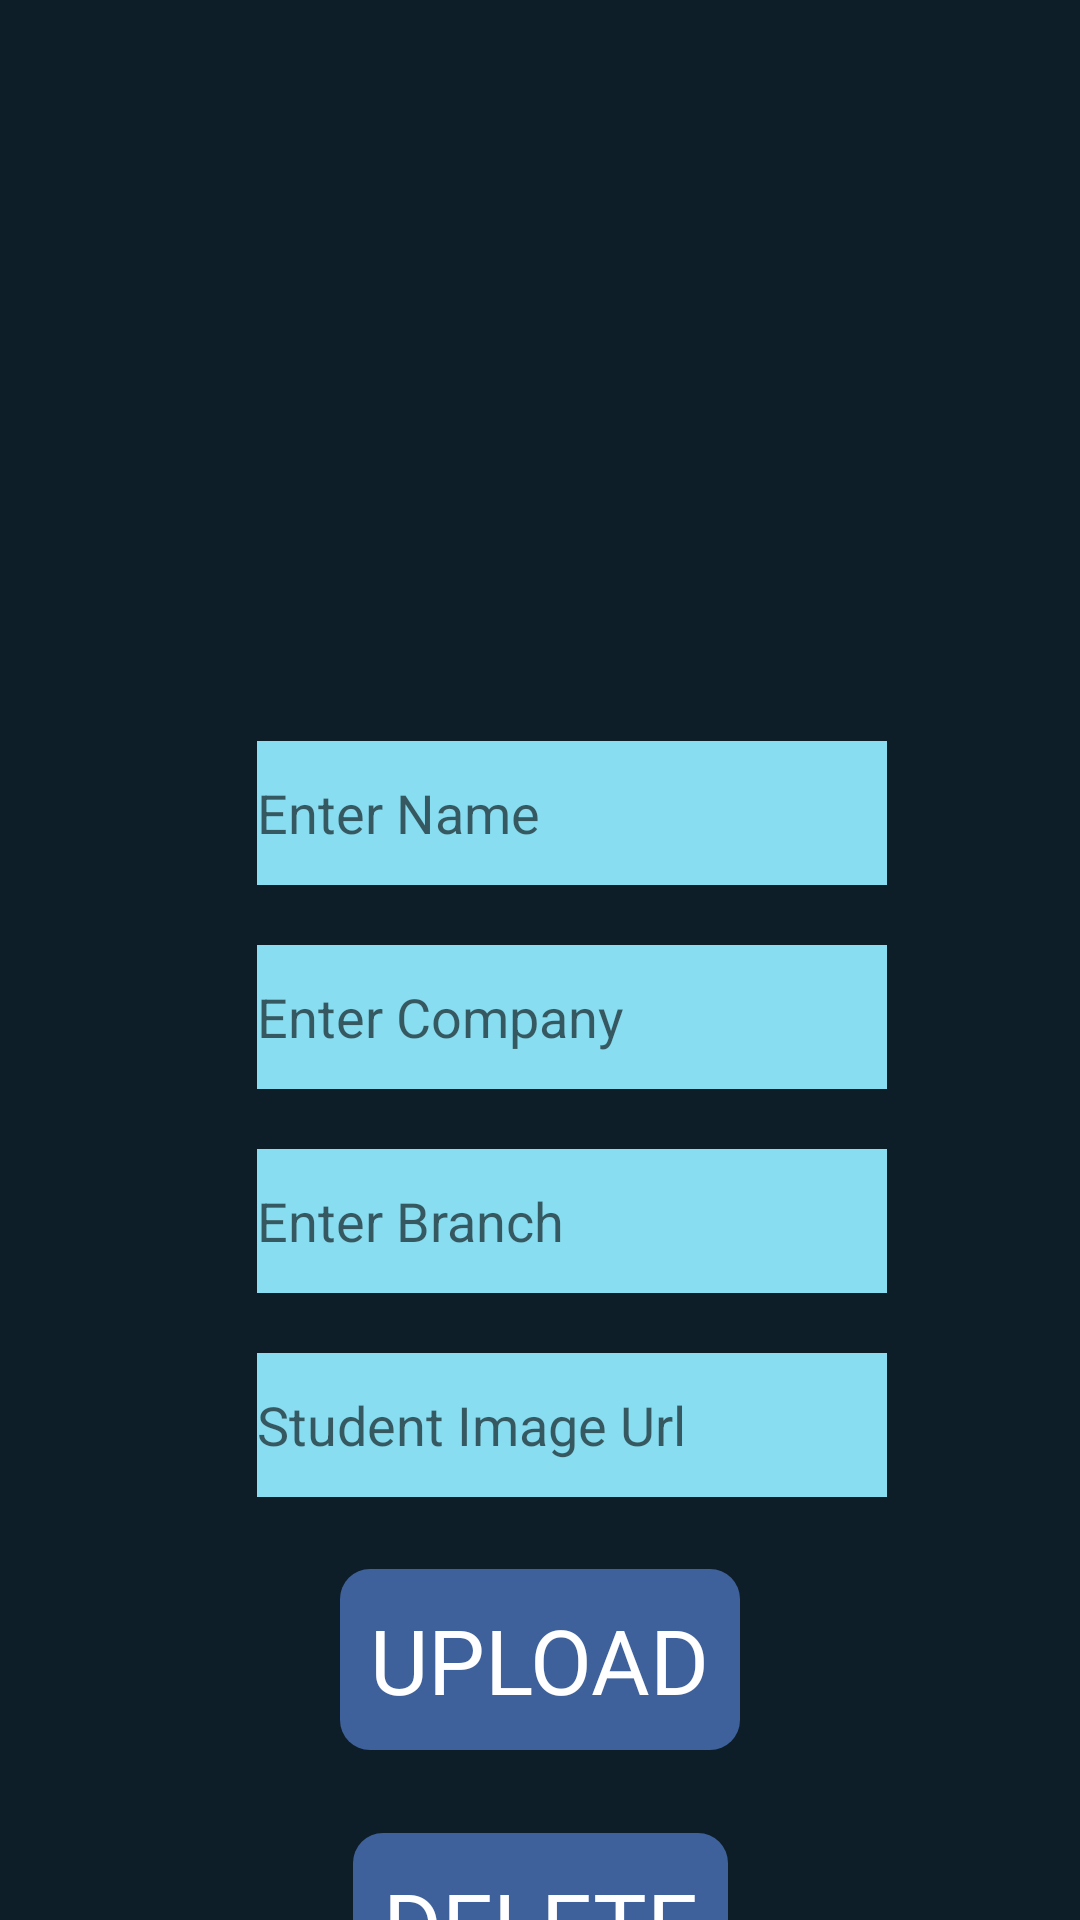

The Android layout XML behind this screen, and the referenced resources:
<!-- AndroidManifest.xml: application theme Theme.UITAdmin -->
<!-- res/layout/activity_placement.xml -->
<?xml version="1.0" encoding="utf-8"?>
<androidx.constraintlayout.widget.ConstraintLayout xmlns:android="http://schemas.android.com/apk/res/android"
    xmlns:app="http://schemas.android.com/apk/res-auto"
    xmlns:tools="http://schemas.android.com/tools"
    android:layout_width="match_parent"
    android:layout_height="match_parent"
    android:background="#0D1E28">

    <ImageView
        android:id="@+id/placementImage"
        android:layout_width="150dp"
        android:layout_height="150dp"
        android:layout_marginTop="40dp"
        android:background="@drawable/placement"
        app:layout_constraintEnd_toEndOf="parent"
        app:layout_constraintHorizontal_bias="0.498"
        app:layout_constraintStart_toStartOf="parent"
        app:layout_constraintTop_toTopOf="parent">

    </ImageView>

    <EditText
        android:id="@+id/StudentName"
        android:layout_width="wrap_content"
        android:layout_height="wrap_content"
        android:layout_marginTop="57dp"
        android:background="#88DDF0"
        android:ems="10"
        android:hint="Enter Name"
        android:inputType="textPersonName"
        android:maxLines="1"
        android:minHeight="48dp"
        app:layout_constraintEnd_toEndOf="parent"
        app:layout_constraintHorizontal_bias="0.572"
        app:layout_constraintStart_toStartOf="parent"
        app:layout_constraintTop_toBottomOf="@+id/placementImage" />

    <EditText
        android:id="@+id/Company"
        android:layout_width="wrap_content"
        android:layout_height="wrap_content"
        android:layout_marginTop="20dp"
        android:background="#88DDF0"
        android:ems="10"
        android:hint="Enter Company"
        android:inputType="textPersonName"
        android:maxLines="1"
        android:minHeight="48dp"
        app:layout_constraintEnd_toEndOf="parent"
        app:layout_constraintHorizontal_bias="0.572"
        app:layout_constraintStart_toStartOf="parent"
        app:layout_constraintTop_toBottomOf="@+id/StudentName" />

    <EditText
        android:id="@+id/studentBranch"
        android:layout_width="wrap_content"
        android:layout_height="wrap_content"
        android:layout_marginTop="20dp"
        android:background="#88DDF0"
        android:ems="10"
        android:hint="Enter Branch"
        android:inputType="textPersonName"
        android:maxLines="1"
        android:minHeight="48dp"
        app:layout_constraintEnd_toEndOf="parent"
        app:layout_constraintHorizontal_bias="0.572"
        app:layout_constraintStart_toStartOf="parent"
        app:layout_constraintTop_toBottomOf="@+id/Company" />

    <EditText
        android:id="@+id/StudentImageUrl"
        android:layout_width="wrap_content"
        android:layout_height="wrap_content"
        android:layout_marginTop="20dp"
        android:background="#88DDF0"
        android:ems="10"
        android:hint="Student Image Url"
        android:inputType="textPersonName"
        android:maxLines="1"
        android:minHeight="48dp"
        app:layout_constraintEnd_toEndOf="parent"
        app:layout_constraintHorizontal_bias="0.572"
        app:layout_constraintStart_toStartOf="parent"
        app:layout_constraintTop_toBottomOf="@+id/studentBranch" />

    <TextView
        android:id="@+id/UploadStudent"
        android:layout_width="wrap_content"
        android:layout_height="wrap_content"
        android:layout_marginTop="24dp"
        android:background="@drawable/txtbg_dark"
        android:fontFamily="@font/bold"
        android:padding="10dp"
        android:text="UPLOAD"
        android:textColor="@color/white"
        android:textSize="30dp"
        app:layout_constraintEnd_toEndOf="parent"
        app:layout_constraintStart_toStartOf="parent"
        app:layout_constraintTop_toBottomOf="@+id/StudentImageUrl" />

    <TextView
        android:id="@+id/deleteStudent"
        android:layout_width="wrap_content"
        android:layout_height="wrap_content"
        android:layout_marginTop="112dp"
        android:background="@drawable/txtbg_dark"
        android:fontFamily="@font/bold"
        android:padding="10dp"
        android:text="DELETE"
        android:textColor="@color/white"
        android:textSize="30dp"
        app:layout_constraintEnd_toEndOf="parent"
        app:layout_constraintStart_toStartOf="parent"
        app:layout_constraintTop_toBottomOf="@+id/StudentImageUrl" />

</androidx.constraintlayout.widget.ConstraintLayout>
<!-- resources referenced by this layout -->
<resources>
  <!-- drawable txtbg_dark (drawable) -->
  <?xml version="1.0" encoding="utf-8"?>
  <shape android:shape="rectangle" xmlns:android="http://schemas.android.com/apk/res/android">
  
      <solid android:color="#3E619B"></solid>
      <corners android:radius="10dp"/>
  
  </shape>
  <style name="Theme.UITAdmin" parent="Theme.MaterialComponents.DayNight.DarkActionBar">
          
          <item name="colorPrimary">#17181C</item>
          <item name="colorPrimaryVariant">#17181C</item>
          <item name="colorOnPrimary">@color/white</item>
          
          <item name="colorSecondary">@color/teal_200</item>
          <item name="colorSecondaryVariant">@color/teal_700</item>
          <item name="colorOnSecondary">@color/black</item>
          
          <item name="android:statusBarColor" tools:targetApi="l">?attr/colorPrimaryVariant</item>
          
      </style>
  <!-- not gathered from this repository: default colours our renderer supplied (Android Studio template values) -->
  <color name="teal_200">#FF03DAC5</color>
  <color name="teal_700">#FF018786</color>
  <color name="black">#FF000000</color>
  <color name="white">#FFFFFFFF</color>
</resources>
